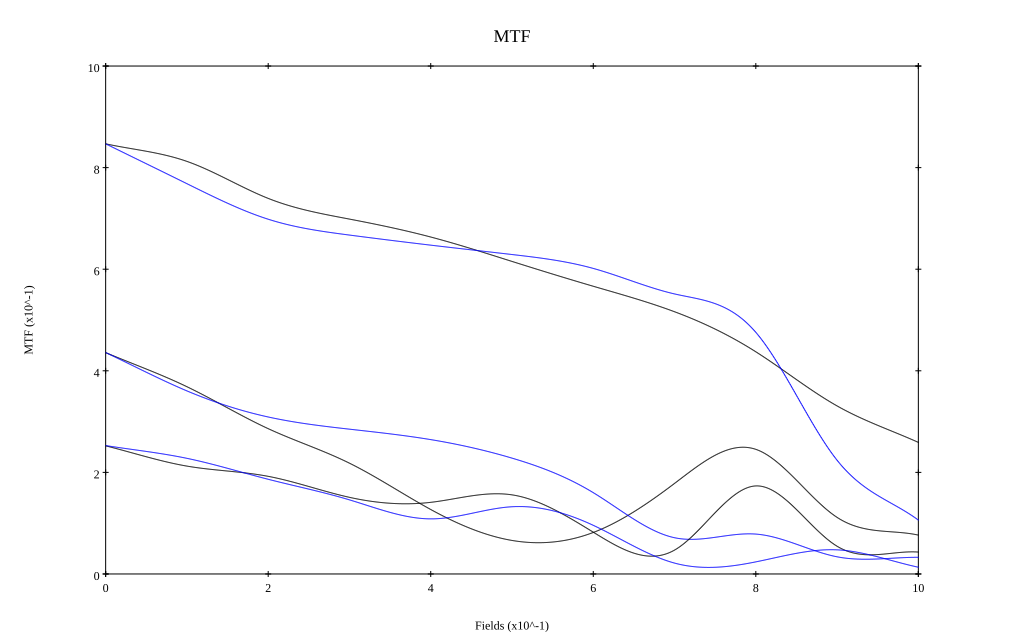

Values plotted in this chart, from the file beside it:
, 0, 0.1, 0.2, 0.3, 0.4, 0.5, 0.6, 0.7, 0.8, 0.9, 1
10 sag, 0.847, 0.812, 0.739, 0.699, 0.663, 0.615, 0.566, 0.516, 0.437, 0.331, 0.259
10 tan, 0.847, 0.768, 0.698, 0.667, 0.647, 0.629, 0.602, 0.551, 0.476, 0.224, 0.106
30 sag, 0.436, 0.369, 0.286, 0.218, 0.127, 0.066, 0.082, 0.178, 0.245, 0.111, 0.077
30 tan, 0.436, 0.36, 0.309, 0.285, 0.265, 0.228, 0.16, 0.071, 0.079, 0.034, 0.033
50 sag, 0.252, 0.212, 0.192, 0.151, 0.141, 0.156, 0.082, 0.047, 0.173, 0.055, 0.043
50 tan, 0.253, 0.228, 0.186, 0.146, 0.108, 0.132, 0.096, 0.021, 0.024, 0.047, 0.013
